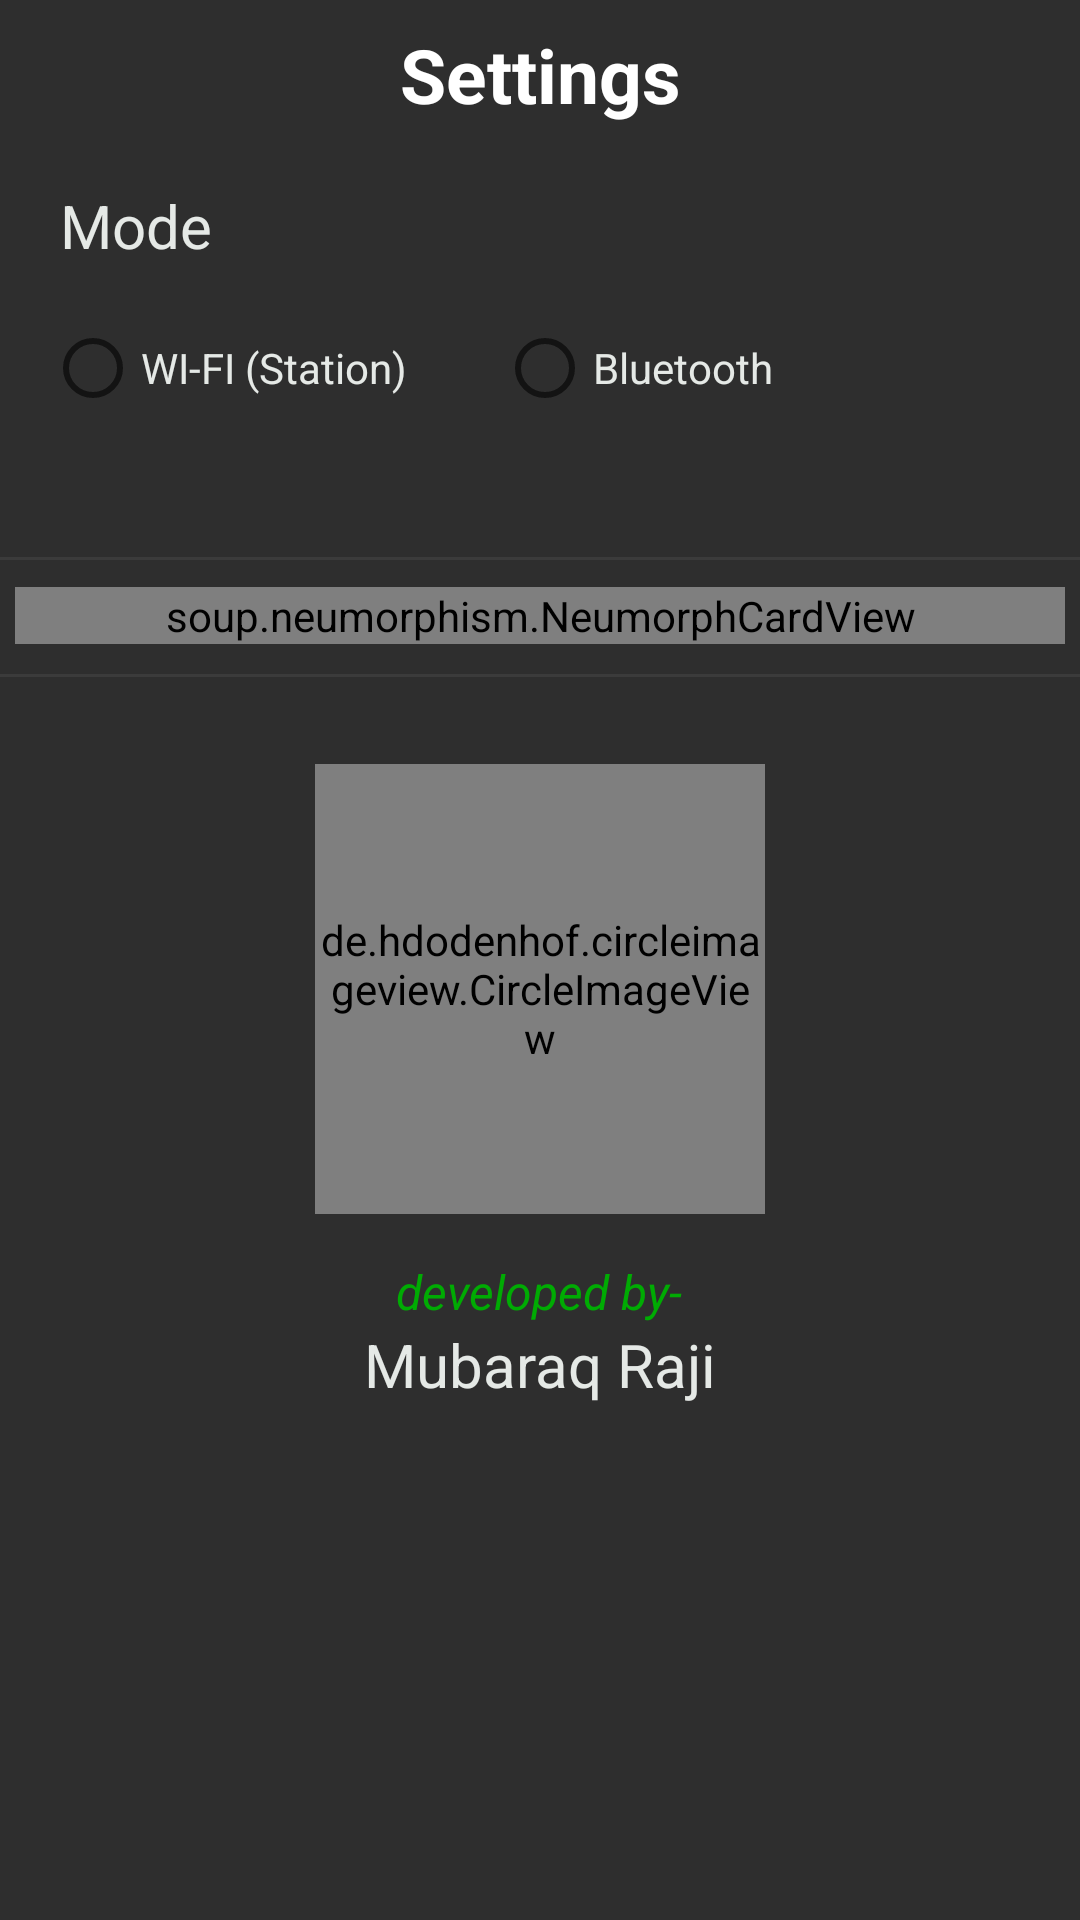

This screen was rendered from an Android layout file. Write that file and the resources it references.
<!-- AndroidManifest.xml: application theme AppTheme -->
<!-- res/layout/fragment_notifications.xml -->
<?xml version="1.0" encoding="utf-8"?>

<ScrollView xmlns:android="http://schemas.android.com/apk/res/android"
    xmlns:tools="http://schemas.android.com/tools"
    android:layout_width="match_parent"
    android:layout_height="match_parent"
    xmlns:app="http://schemas.android.com/apk/res-auto"
    android:background="@color/blacky"
    tools:context=".ui.notifications.NotificationsFragment">
  <RelativeLayout
      android:layout_width="match_parent"
      android:layout_height="wrap_content">


  <TextView
      android:id="@+id/text_settings"
      android:layout_width="match_parent"
      android:layout_height="wrap_content"
      android:layout_marginEnd="8dp"
      android:layout_marginStart="8dp"
      android:layout_marginTop="8dp"
      android:text="Settings"
      android:textAlignment="center"
      android:textColor="@android:color/white"
      android:textSize="25sp"
      android:textStyle="bold" />

  <TextView
      android:id="@+id/mode"
      android:layout_width="wrap_content"
      android:layout_height="wrap_content"
      android:layout_alignParentStart="true"
      android:layout_below="@id/text_settings"
      android:layout_marginStart="20dp"
      android:layout_marginTop="20dp"
      android:text="Mode"
      android:textColor="@color/recerver"
      android:textSize="20sp" />

  <RadioGroup
      android:id="@+id/mode_group"
      android:layout_width="match_parent"
      android:layout_height="wrap_content"
      android:layout_marginTop="10dp"
      android:layout_marginStart="15dp"
      android:layout_alignParentStart="true"
      android:layout_alignParentEnd="true"
      android:layout_marginEnd="10dp"
      android:layout_below="@id/mode"
      android:orientation="horizontal"


      >

    <RadioButton
        android:id="@+id/mod1"
        android:layout_width="wrap_content"
        android:layout_height="wrap_content"
        android:text="WI-FI (Station)"
        android:textColor="@color/recerver"

        />

    <RadioButton
        android:id="@+id/mod2"
        android:layout_width="wrap_content"
        android:layout_height="wrap_content"
        android:layout_marginStart="30dp"
        android:text="Bluetooth"
        android:textColor="@color/recerver" />

  </RadioGroup>

    <TextView
        android:id="@+id/modeDetails"
        android:layout_width="match_parent"
        android:layout_height="wrap_content"
        android:layout_alignParentEnd="true"
        android:layout_alignParentStart="true"
        android:layout_below="@id/mode_group"
        android:layout_marginEnd="20dp"
        android:layout_marginStart="20dp"
        android:textColor="@color/recerver"
        android:layout_marginTop="10dp" />

  <include
      layout="@layout/item_divider"
      android:layout_width="wrap_content"
      android:layout_height="1dp"
      android:layout_below="@id/modeDetails"
      android:layout_marginTop="10dp" />

  <soup.neumorphism.NeumorphCardView
      android:id="@+id/configurationCard"
      android:layout_width="match_parent"
      android:layout_height="wrap_content"
      android:layout_alignParentStart="true"
      android:layout_alignParentEnd="true"
      android:layout_below="@id/modeDetails"
      android:layout_marginTop="20dp"
      android:layout_marginEnd="5dp"
      android:layout_marginStart="5dp"
      app:neumorph_shapeType="flat"
      app:neumorph_shadowColorDark="@color/background_1"
      app:neumorph_shadowColorLight="@color/background_1"
      app:neumorph_backgroundColor="@color/blacky_1"
      app:neumorph_shadowElevation="2dp">


    <LinearLayout
        android:layout_width="match_parent"
        android:layout_height="wrap_content"
        android:orientation="vertical">
      <TextView
          android:id="@+id/config"
          android:layout_width="match_parent"
          android:layout_height="wrap_content"
          android:layout_marginTop="5dp"
          android:gravity="center_horizontal"
          android:text="WI-FI CONFIGURATION"
          android:textSize="16sp"
          android:textColor="@android:color/white"
          android:textStyle="bold" />

      <TextView
          android:id="@+id/ssid"
          android:layout_width="wrap_content"
          android:layout_height="wrap_content"
          android:text="SSID"
          android:textStyle="bold"
          android:textSize="18sp"
          android:layout_marginTop="5dp"
          android:layout_marginStart="10dp"
          android:textColor="@color/green"/>

      <TextView
          android:id="@+id/wifiName"
          android:layout_width="match_parent"
          android:layout_height="35dp"
          android:textColor="@color/recerver"
          android:padding="10dp"
          android:layout_marginEnd="50dp"
          android:layout_marginStart="10dp"
          android:layout_marginTop="5dp"
          android:background="@drawable/rounded_edittext" />


      <com.google.android.material.textfield.TextInputLayout
          android:id="@+id/apPasswordLayout"
          style="@style/Widget.MaterialComponents.TextInputLayout.OutlinedBox"
          android:layout_width="match_parent"
          android:layout_height="wrap_content"
          android:layout_marginTop="15dp"
          android:layout_marginEnd="50dp"
          android:layout_marginStart="10dp"
          android:hint="password"
          android:padding="0dp"
          app:boxCornerRadiusTopEnd="15dp"
          app:boxCornerRadiusBottomEnd="15dp"
          app:passwordToggleTint="@color/green"
          app:passwordToggleEnabled="true">

        <com.google.android.material.textfield.TextInputEditText
            android:id="@+id/apPasswordEdit"
            android:layout_width="match_parent"
            android:layout_height="wrap_content"
            android:inputType="textPassword"
            android:textColor="@color/recerver"
            android:padding="0dp"
            android:singleLine="true" />
      </com.google.android.material.textfield.TextInputLayout>

      <com.google.android.material.textfield.TextInputLayout
          android:id="@+id/deviceCountLayout"
          android:layout_width="match_parent"
          android:layout_height="wrap_content"
          android:layout_marginTop="5dp"
          android:layout_marginStart="10dp"
          android:padding="0dp"
          app:boxCornerRadiusTopEnd="15dp"
          app:boxCornerRadiusBottomEnd="15dp"
          style="@style/Widget.MaterialComponents.TextInputLayout.OutlinedBox">

        <com.google.android.material.textfield.TextInputEditText
            android:id="@+id/deviceCountEdit"
            android:layout_width="120dp"
            android:layout_height="wrap_content"
            android:padding="10dp"
            android:inputType="number"
            android:textColor="@color/recerver"
            android:text="1"
            tools:ignore="TouchTargetSizeCheck" />
      </com.google.android.material.textfield.TextInputLayout>

      <RadioGroup
          android:id="@+id/packageModeGroup"
          android:layout_width="match_parent"
          android:layout_height="wrap_content"
          android:layout_marginTop="5dp"
          android:orientation="horizontal">

        <RadioButton
            android:id="@+id/packageBroadcast"
            android:layout_width="wrap_content"
            android:layout_height="wrap_content"
            android:checked="true"
            android:layout_marginStart="10dp"
            android:text="broadcast"
            android:textColor="@color/recerver"/>

        <RadioButton
            android:id="@+id/packageMulticast"
            android:layout_width="wrap_content"
            android:layout_height="wrap_content"
            android:layout_marginStart="16dp"
            android:text="multicast"
            android:textColor="@color/recerver"/>
      </RadioGroup>

      <Button
          android:id="@+id/proceed"
          android:layout_width="match_parent"
          android:layout_height="35dp"
          android:layout_gravity="center_horizontal"
          android:layout_marginStart="50dp"
          android:layout_marginEnd="50dp"
          android:layout_marginTop="10dp"
          android:layout_marginBottom="10dp"
          android:background="@drawable/chat_text"
          android:paddingTop="0dp"
          android:text="Proceed"
          android:textAllCaps="false"
          android:textSize="18sp"
          tools:ignore="TouchTargetSizeCheck" />



    </LinearLayout>

  </soup.neumorphism.NeumorphCardView>

    <include
        layout="@layout/item_divider"
        android:layout_width="wrap_content"
        android:layout_height="1dp"
        android:layout_below="@id/configurationCard"
        android:layout_marginTop="10dp" />

  <LinearLayout
      android:layout_width="match_parent"
      android:layout_height="wrap_content"
      android:gravity="center_horizontal"
      android:layout_below="@id/configurationCard"
      android:layout_alignParentStart="true"
      android:layout_alignParentEnd="true"
      android:layout_marginEnd="10dp"
      android:layout_marginStart="10dp"
      android:layout_marginBottom="60dp"
      android:layout_marginTop="10dp"
      android:orientation="vertical">

    <de.hdodenhof.circleimageview.CircleImageView
        android:id="@+id/dev_photo"
        android:layout_width="150dp"
        android:layout_height="150dp"
        android:layout_marginTop="30dp"
        android:src="@drawable/haji"
        app:civ_border_color="@color/green"
        app:civ_border_width="0.70dp" />

  <TextView
      android:id="@+id/developed_by"
      android:layout_width="wrap_content"
      android:layout_height="wrap_content"
      android:text="developed by-"
      android:layout_marginTop="15dp"
      android:textColor="@color/green"
      android:textSize="16sp"
      android:textStyle="italic" />

  <TextView
      android:id="@+id/dev_name"
      android:layout_width="wrap_content"
      android:layout_height="wrap_content"
      android:textColor="@color/recerver"
      android:text="Mubaraq Raji"
      android:textSize="20sp" />

  </LinearLayout>
  </RelativeLayout>
</ScrollView>
<!-- res/layout/item_divider.xml (included above) -->
<?xml version="1.0" encoding="utf-8"?>
<View xmlns:android="http://schemas.android.com/apk/res/android"
    android:layout_width="match_parent"
    android:layout_height="1dp"
    android:layout_marginBottom="8dp"
    android:layout_marginTop="8dp"
    android:background="@color/blacky_1" />
<!-- resources referenced by this layout -->
<resources>
  <color name="background_1">#ff404040</color>
  <color name="blacky">#2e2e2e</color>
  <color name="blacky_1">#3b3b3b</color>
  <color name="green">#ff00ab03</color>
  <color name="recerver">#ffe5e9e6</color>
  <!-- drawable chat_text (drawable-xxxhdpi) -->
  <?xml version="1.0" encoding="utf-8"?>
  <shape xmlns:android="http://schemas.android.com/apk/res/android">
  
      <solid
          android:color="@color/SteelBlue">
      </solid>
  
      <corners
          android:radius="50dp">
      </corners>
  
  
  </shape>
  <!-- drawable haji: jpeg bitmap (drawable-xxxhdpi, 414884 bytes) -->
  <!-- drawable rounded_edittext (drawable-xxxhdpi) -->
  <?xml version="1.0" encoding="utf-8"?>
  <shape xmlns:android="http://schemas.android.com/apk/res/android"
      android:shape="rectangle" android:padding="15dp">
      <solid android:color="@android:color/transparent" />
      <corners
          android:radius="50dp" />
      <stroke android:width="1dip" android:color="@color/recerver"/>
  </shape>
  <style name="AppTheme" parent="Theme.MaterialComponents.Light.NoActionBar">
          
          <item name="colorPrimary">@color/green</item>
          <item name="colorPrimaryDark">@color/green</item>
          <item name="colorAccent">@color/green</item>
          <item name="android:windowActionBar">false</item>
      </style>
  <color name="SteelBlue">#ff76bbf5</color>
</resources>
